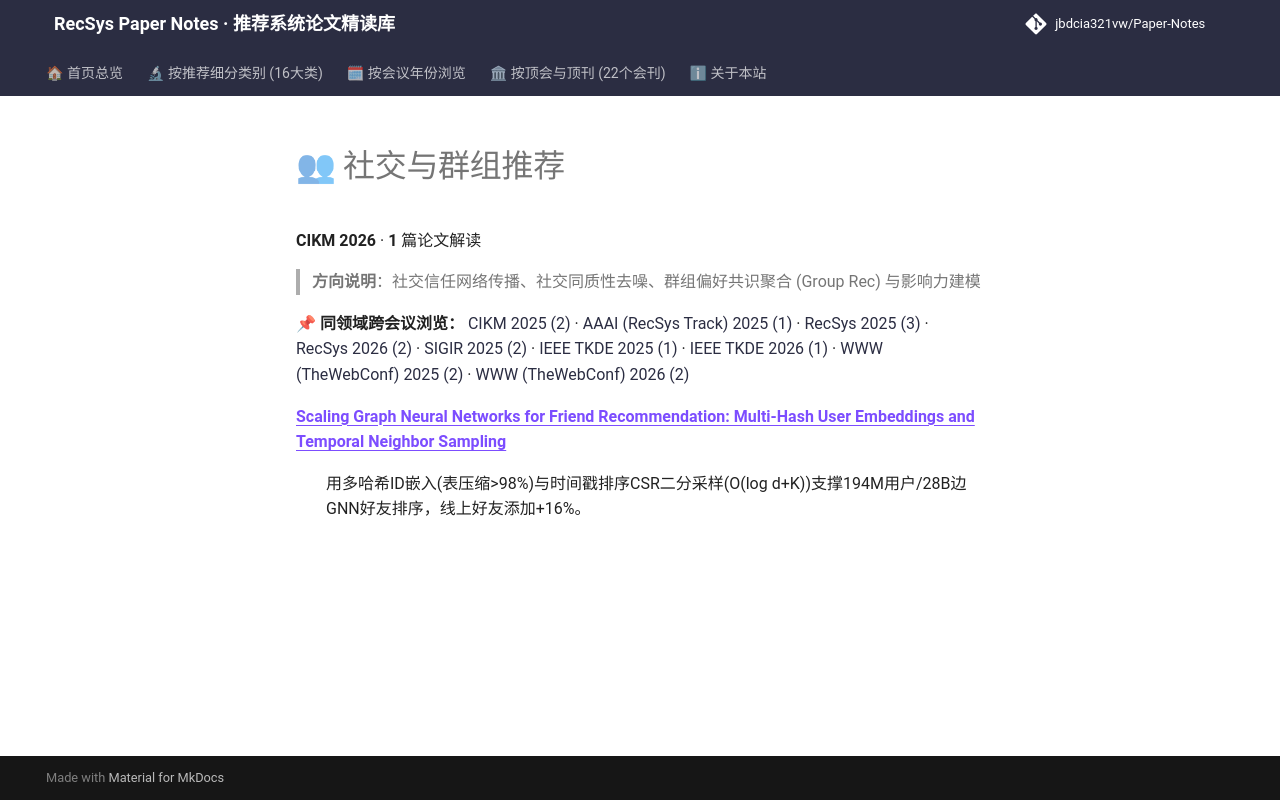

repository: jbdcia321vw/Paper-Notes · page: venues/CIKM/2026/social_group_rec/index.html · generator: mkdocs

# 👥 社交与群组推荐

**CIKM 2026** · **1** 篇论文解读

> **方向说明**：社交信任网络传播、社交同质性去噪、群组偏好共识聚合 (Group Rec) 与影响力建模

📌 **同领域跨会议浏览：** [CIKM 2025 (2)](../../2025/social_group_rec/) · [AAAI (RecSys Track) 2025 (1)](../../../AAAI/2025/social_group_rec/) · [RecSys 2025 (3)](../../../RecSys/2025/social_group_rec/) · [RecSys 2026 (2)](../../../RecSys/2026/social_group_rec/) · [SIGIR 2025 (2)](../../../SIGIR/2025/social_group_rec/) · [IEEE TKDE 2025 (1)](../../../TKDE/2025/social_group_rec/) · [IEEE TKDE 2026 (1)](../../../TKDE/2026/social_group_rec/) · [WWW (TheWebConf) 2025 (2)](../../../WWW/2025/social_group_rec/) · [WWW (TheWebConf) 2026 (2)](../../../WWW/2026/social_group_rec/)

<dl>
<dt><strong><a href="scaling_graph_neural_networks_for_friend_recommendation_multi_hash_user_emb/">Scaling Graph Neural Networks for Friend Recommendation: Multi-Hash User Embeddings and Temporal Neighbor Sampling</a></strong></dt>
<dd>
<p>用多哈希ID嵌入(表压缩&gt;98%)与时间戳排序CSR二分采样(O(log d+K))支撑194M用户/28B边GNN好友排序，线上好友添加+16%。</p>
</dd>
</dl>
